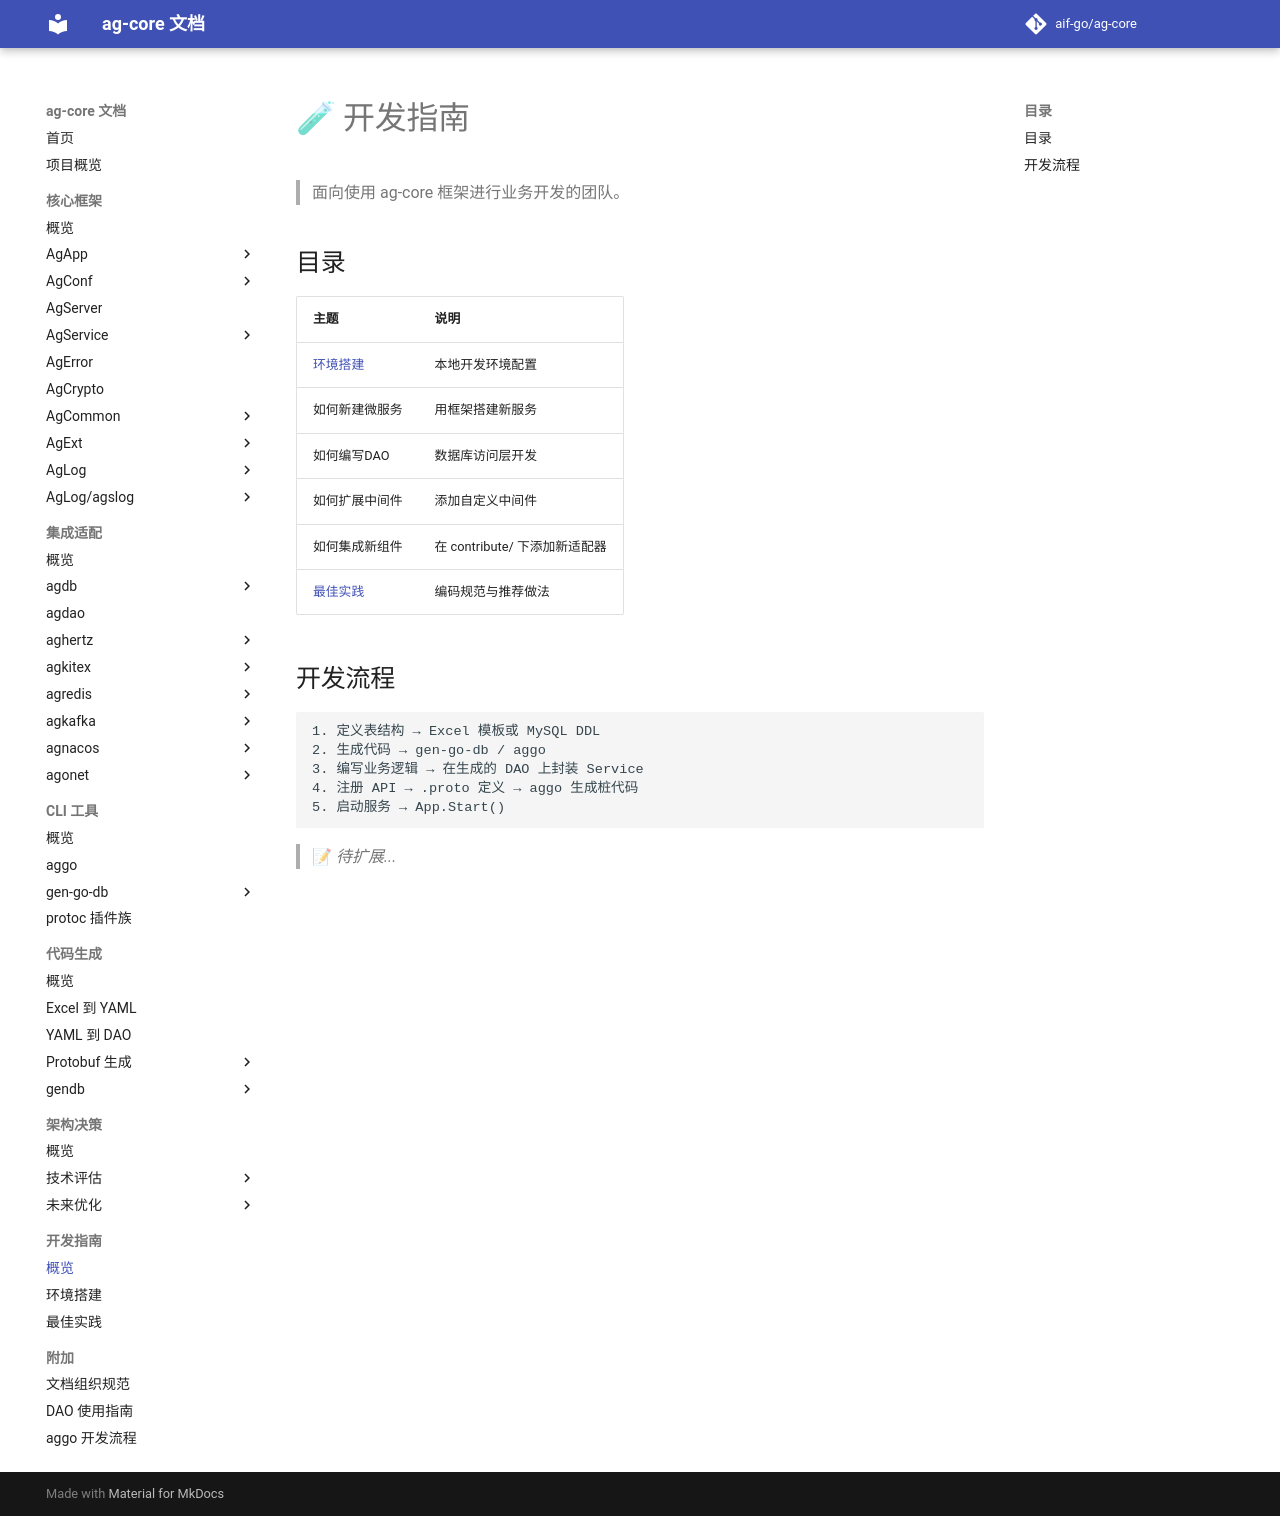

repository: aif-go/ag-core-docs · page: 开发指南/00-开发指南/index.html · generator: mkdocs

---
tags:
  - ag-core
  - index
  - guide
---

# 🧪 开发指南

> 面向使用 ag-core 框架进行业务开发的团队。

## 目录

| 主题 | 说明 |
|------|------|
| [环境搭建](环境搭建/00-环境搭建.md) | 本地开发环境配置 |
| 如何新建微服务 | 用框架搭建新服务 |
| 如何编写DAO | 数据库访问层开发 |
| 如何扩展中间件 | 添加自定义中间件 |
| 如何集成新组件 | 在 contribute/ 下添加新适配器 |
| [最佳实践](最佳实践/00-最佳实践.md) | 编码规范与推荐做法 |

## 开发流程

```
1. 定义表结构 → Excel 模板或 MySQL DDL
2. 生成代码 → gen-go-db / aggo
3. 编写业务逻辑 → 在生成的 DAO 上封装 Service
4. 注册 API → .proto 定义 → aggo 生成桩代码
5. 启动服务 → App.Start()
```

> 📝 *待扩展...*
